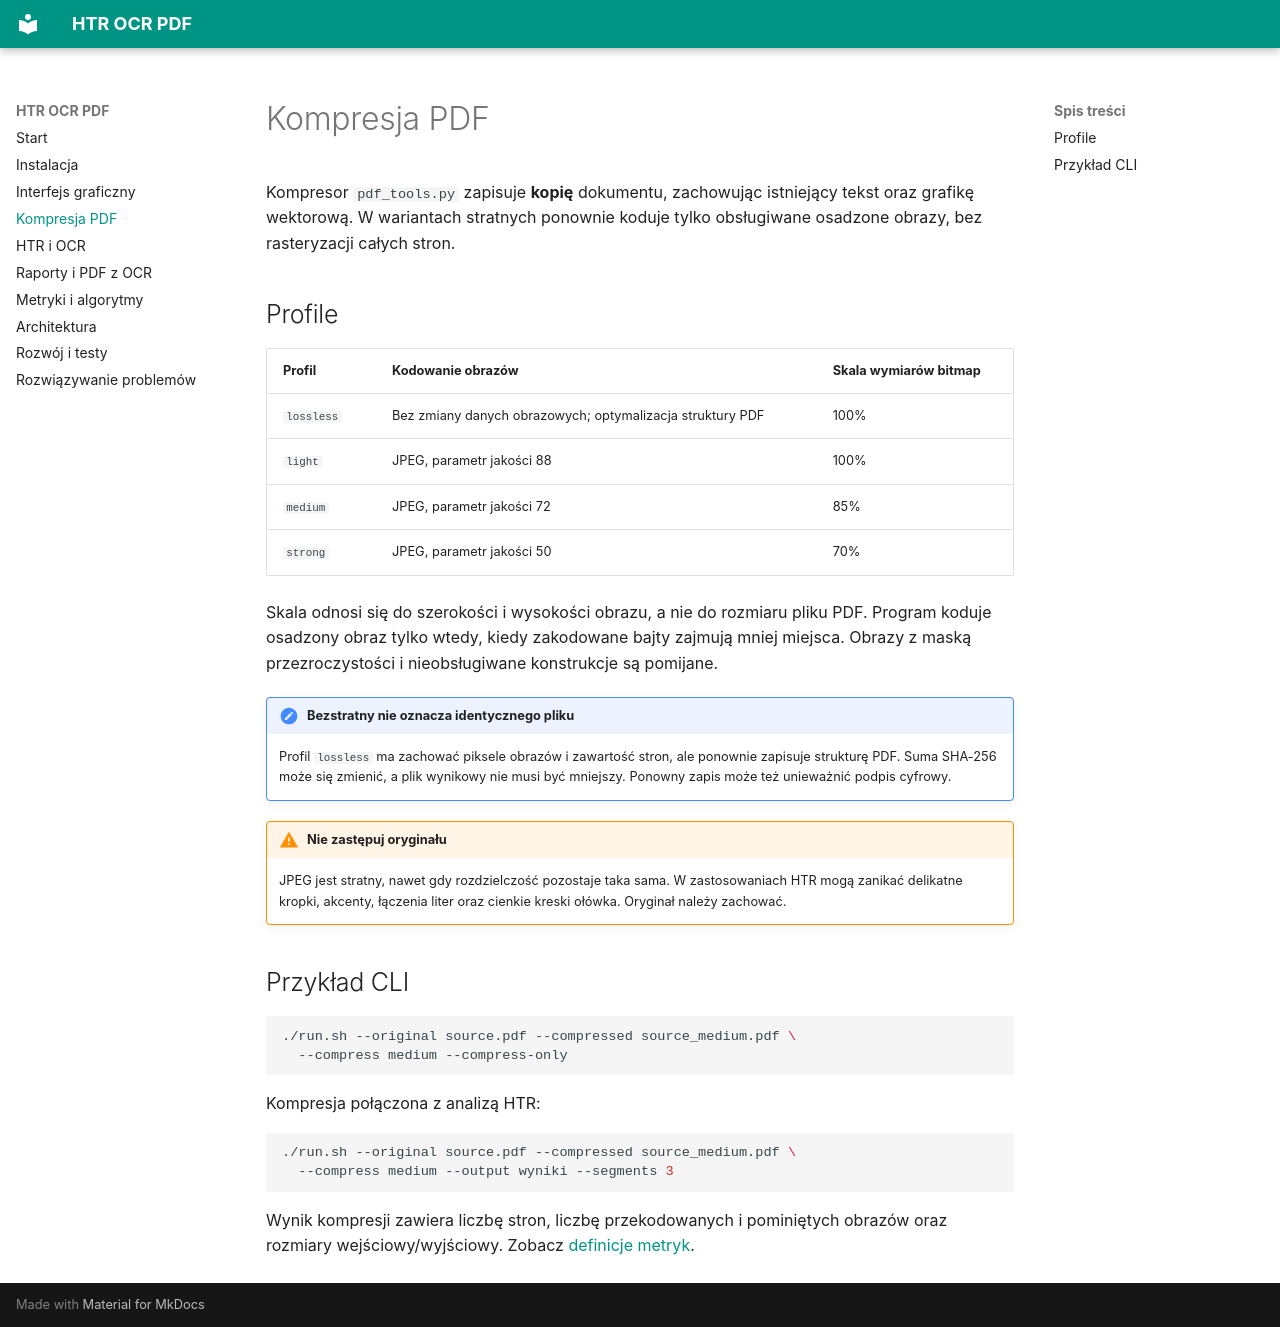

repository: MatPomGit/htr-ocr-pdf · page: compression/index.html · generator: mkdocs

# Kompresja PDF

Kompresor `pdf_tools.py` zapisuje **kopię** dokumentu, zachowując istniejący tekst oraz grafikę wektorową. W wariantach stratnych ponownie koduje tylko obsługiwane osadzone obrazy, bez rasteryzacji całych stron.

## Profile

| Profil | Kodowanie obrazów | Skala wymiarów bitmap |
| --- | --- | --- |
| `lossless` | Bez zmiany danych obrazowych; optymalizacja struktury PDF | 100% |
| `light` | JPEG, parametr jakości 88 | 100% |
| `medium` | JPEG, parametr jakości 72 | 85% |
| `strong` | JPEG, parametr jakości 50 | 70% |

Skala odnosi się do szerokości i wysokości obrazu, a nie do rozmiaru pliku PDF. Program koduje osadzony obraz tylko wtedy, kiedy zakodowane bajty zajmują mniej miejsca. Obrazy z maską przezroczystości i nieobsługiwane konstrukcje są pomijane.

!!! note "Bezstratny nie oznacza identycznego pliku"
    Profil `lossless` ma zachować piksele obrazów i zawartość stron, ale ponownie zapisuje strukturę PDF. Suma SHA-256 może się zmienić, a plik wynikowy nie musi być mniejszy. Ponowny zapis może też unieważnić podpis cyfrowy.

!!! warning "Nie zastępuj oryginału"
    JPEG jest stratny, nawet gdy rozdzielczość pozostaje taka sama. W zastosowaniach HTR mogą zanikać delikatne kropki, akcenty, łączenia liter oraz cienkie kreski ołówka. Oryginał należy zachować.

## Przykład CLI

```bash
./run.sh --original source.pdf --compressed source_medium.pdf \
  --compress medium --compress-only
```

Kompresja połączona z analizą HTR:

```bash
./run.sh --original source.pdf --compressed source_medium.pdf \
  --compress medium --output wyniki --segments 3
```

Wynik kompresji zawiera liczbę stron, liczbę przekodowanych i pominiętych obrazów oraz rozmiary wejściowy/wyjściowy. Zobacz [definicje metryk](evaluation.md).
